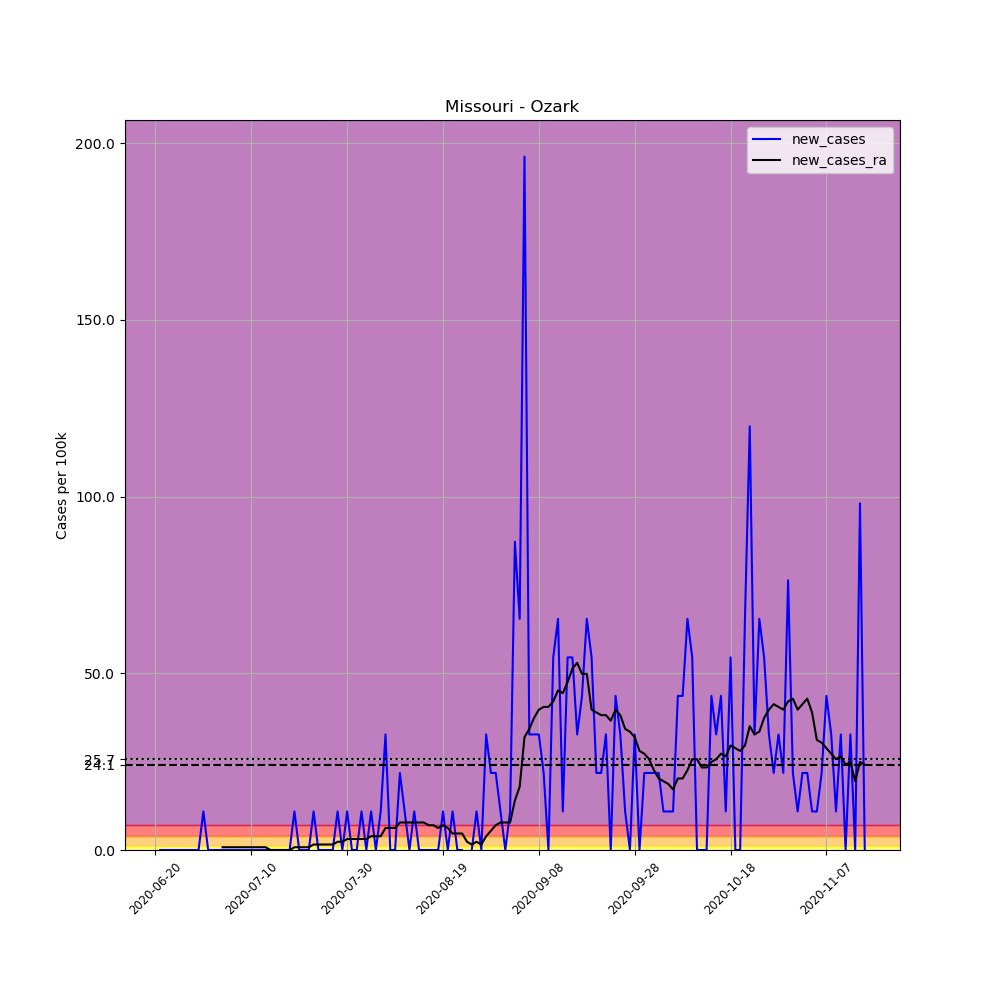

The table this chart was drawn from, first rows:
, date, county, state, fips, cases, deaths, COUNTY, STNAME, CTYNAME, POPESTIMATE2019, per_100k, new_cases, new_cases_ra
697573, 2020-06-20, Ozark, Missouri, 29153, 1, 0, 153, Missouri, Ozark, 9174, 10.9, , 
697574, 2020-06-21, Ozark, Missouri, 29153, 1, 0, 153, Missouri, Ozark, 9174, 10.9, 0.0, 
697575, 2020-06-22, Ozark, Missouri, 29153, 1, 0, 153, Missouri, Ozark, 9174, 10.9, 0.0, 
697576, 2020-06-23, Ozark, Missouri, 29153, 1, 0, 153, Missouri, Ozark, 9174, 10.9, 0.0, 
697577, 2020-06-24, Ozark, Missouri, 29153, 1, 0, 153, Missouri, Ozark, 9174, 10.9, 0.0, 
697578, 2020-06-25, Ozark, Missouri, 29153, 1, 0, 153, Missouri, Ozark, 9174, 10.9, 0.0, 
697579, 2020-06-26, Ozark, Missouri, 29153, 1, 0, 153, Missouri, Ozark, 9174, 10.9, 0.0, 
697580, 2020-06-27, Ozark, Missouri, 29153, 1, 0, 153, Missouri, Ozark, 9174, 10.9, 0.0, 
697581, 2020-06-28, Ozark, Missouri, 29153, 1, 0, 153, Missouri, Ozark, 9174, 10.9, 0.0, 
697582, 2020-06-29, Ozark, Missouri, 29153, 1, 0, 153, Missouri, Ozark, 9174, 10.9, 0.0, 
697583, 2020-06-30, Ozark, Missouri, 29153, 2, 0, 153, Missouri, Ozark, 9174, 21.8, 10.9, 
697584, 2020-07-01, Ozark, Missouri, 29153, 2, 0, 153, Missouri, Ozark, 9174, 21.8, 0.0, 
697585, 2020-07-02, Ozark, Missouri, 29153, 2, 0, 153, Missouri, Ozark, 9174, 21.8, 0.0, 
697586, 2020-07-03, Ozark, Missouri, 29153, 2, 0, 153, Missouri, Ozark, 9174, 21.8, 0.0, 
697587, 2020-07-04, Ozark, Missouri, 29153, 2, 0, 153, Missouri, Ozark, 9174, 21.8, 0.0, 0.7786
697588, 2020-07-05, Ozark, Missouri, 29153, 2, 0, 153, Missouri, Ozark, 9174, 21.8, 0.0, 0.7786
697589, 2020-07-06, Ozark, Missouri, 29153, 2, 0, 153, Missouri, Ozark, 9174, 21.8, 0.0, 0.7786
697590, 2020-07-07, Ozark, Missouri, 29153, 2, 0, 153, Missouri, Ozark, 9174, 21.8, 0.0, 0.7786
697591, 2020-07-08, Ozark, Missouri, 29153, 2, 0, 153, Missouri, Ozark, 9174, 21.8, 0.0, 0.7786
697592, 2020-07-09, Ozark, Missouri, 29153, 2, 0, 153, Missouri, Ozark, 9174, 21.8, 0.0, 0.7786
697593, 2020-07-10, Ozark, Missouri, 29153, 2, 0, 153, Missouri, Ozark, 9174, 21.8, 0.0, 0.7786
697594, 2020-07-11, Ozark, Missouri, 29153, 2, 0, 153, Missouri, Ozark, 9174, 21.8, 0.0, 0.7786
697595, 2020-07-12, Ozark, Missouri, 29153, 2, 0, 153, Missouri, Ozark, 9174, 21.8, 0.0, 0.7786
697596, 2020-07-13, Ozark, Missouri, 29153, 2, 0, 153, Missouri, Ozark, 9174, 21.8, 0.0, 0.7786
697597, 2020-07-14, Ozark, Missouri, 29153, 2, 0, 153, Missouri, Ozark, 9174, 21.8, 0.0, 0.0
697598, 2020-07-15, Ozark, Missouri, 29153, 2, 0, 153, Missouri, Ozark, 9174, 21.8, 0.0, 0.0
697599, 2020-07-16, Ozark, Missouri, 29153, 2, 0, 153, Missouri, Ozark, 9174, 21.8, 0.0, 0.0
697600, 2020-07-17, Ozark, Missouri, 29153, 2, 0, 153, Missouri, Ozark, 9174, 21.8, 0.0, 0.0
697601, 2020-07-18, Ozark, Missouri, 29153, 2, 0, 153, Missouri, Ozark, 9174, 21.8, 0.0, 0.0
697602, 2020-07-19, Ozark, Missouri, 29153, 3, 0, 153, Missouri, Ozark, 9174, 32.7, 10.9, 0.7786
697603, 2020-07-20, Ozark, Missouri, 29153, 3, 0, 153, Missouri, Ozark, 9174, 32.7, 0.0, 0.7786
697604, 2020-07-21, Ozark, Missouri, 29153, 3, 0, 153, Missouri, Ozark, 9174, 32.7, 0.0, 0.7786
697605, 2020-07-22, Ozark, Missouri, 29153, 3, 0, 153, Missouri, Ozark, 9174, 32.7, 0.0, 0.7786
697606, 2020-07-23, Ozark, Missouri, 29153, 4, 0, 153, Missouri, Ozark, 9174, 43.6, 10.9, 1.557
697607, 2020-07-24, Ozark, Missouri, 29153, 4, 0, 153, Missouri, Ozark, 9174, 43.6, 0.0, 1.557
697608, 2020-07-25, Ozark, Missouri, 29153, 4, 0, 153, Missouri, Ozark, 9174, 43.6, 0.0, 1.557
697609, 2020-07-26, Ozark, Missouri, 29153, 4, 0, 153, Missouri, Ozark, 9174, 43.6, 0.0, 1.557
697610, 2020-07-27, Ozark, Missouri, 29153, 4, 0, 153, Missouri, Ozark, 9174, 43.6, 0.0, 1.557
697611, 2020-07-28, Ozark, Missouri, 29153, 5, 0, 153, Missouri, Ozark, 9174, 54.5, 10.9, 2.336
697612, 2020-07-29, Ozark, Missouri, 29153, 5, 0, 153, Missouri, Ozark, 9174, 54.5, 0.0, 2.336
697613, 2020-07-30, Ozark, Missouri, 29153, 6, 0, 153, Missouri, Ozark, 9174, 65.4, 10.9, 3.114
697614, 2020-07-31, Ozark, Missouri, 29153, 6, 0, 153, Missouri, Ozark, 9174, 65.4, 0.0, 3.114
697615, 2020-08-01, Ozark, Missouri, 29153, 6, 0, 153, Missouri, Ozark, 9174, 65.4, 0.0, 3.114
697616, 2020-08-02, Ozark, Missouri, 29153, 7, 0, 153, Missouri, Ozark, 9174, 76.3, 10.9, 3.114
697617, 2020-08-03, Ozark, Missouri, 29153, 7, 0, 153, Missouri, Ozark, 9174, 76.3, 0.0, 3.114
697618, 2020-08-04, Ozark, Missouri, 29153, 8, 0, 153, Missouri, Ozark, 9174, 87.2, 10.9, 3.893
697619, 2020-08-05, Ozark, Missouri, 29153, 8, 0, 153, Missouri, Ozark, 9174, 87.2, 0.0, 3.893
697620, 2020-08-06, Ozark, Missouri, 29153, 9, 0, 153, Missouri, Ozark, 9174, 98.1, 10.9, 3.893
697621, 2020-08-07, Ozark, Missouri, 29153, 12, 0, 153, Missouri, Ozark, 9174, 130.8, 32.7, 6.229
697622, 2020-08-08, Ozark, Missouri, 29153, 12, 0, 153, Missouri, Ozark, 9174, 130.8, 0.0, 6.229
697623, 2020-08-09, Ozark, Missouri, 29153, 12, 0, 153, Missouri, Ozark, 9174, 130.8, 0.0, 6.229
697624, 2020-08-10, Ozark, Missouri, 29153, 14, 0, 153, Missouri, Ozark, 9174, 152.6, 21.8, 7.786
697625, 2020-08-11, Ozark, Missouri, 29153, 15, 0, 153, Missouri, Ozark, 9174, 163.5, 10.9, 7.786
697626, 2020-08-12, Ozark, Missouri, 29153, 15, 0, 153, Missouri, Ozark, 9174, 163.5, 0.0, 7.786
697627, 2020-08-13, Ozark, Missouri, 29153, 16, 0, 153, Missouri, Ozark, 9174, 174.4, 10.9, 7.786
697628, 2020-08-14, Ozark, Missouri, 29153, 16, 0, 153, Missouri, Ozark, 9174, 174.4, 0.0, 7.786
697629, 2020-08-15, Ozark, Missouri, 29153, 16, 0, 153, Missouri, Ozark, 9174, 174.4, 0.0, 7.786
697630, 2020-08-16, Ozark, Missouri, 29153, 16, 0, 153, Missouri, Ozark, 9174, 174.4, 0.0, 7.007
697631, 2020-08-17, Ozark, Missouri, 29153, 16, 0, 153, Missouri, Ozark, 9174, 174.4, 0.0, 7.007
697632, 2020-08-18, Ozark, Missouri, 29153, 16, 0, 153, Missouri, Ozark, 9174, 174.4, 0.0, 6.229
... 89 more rows
